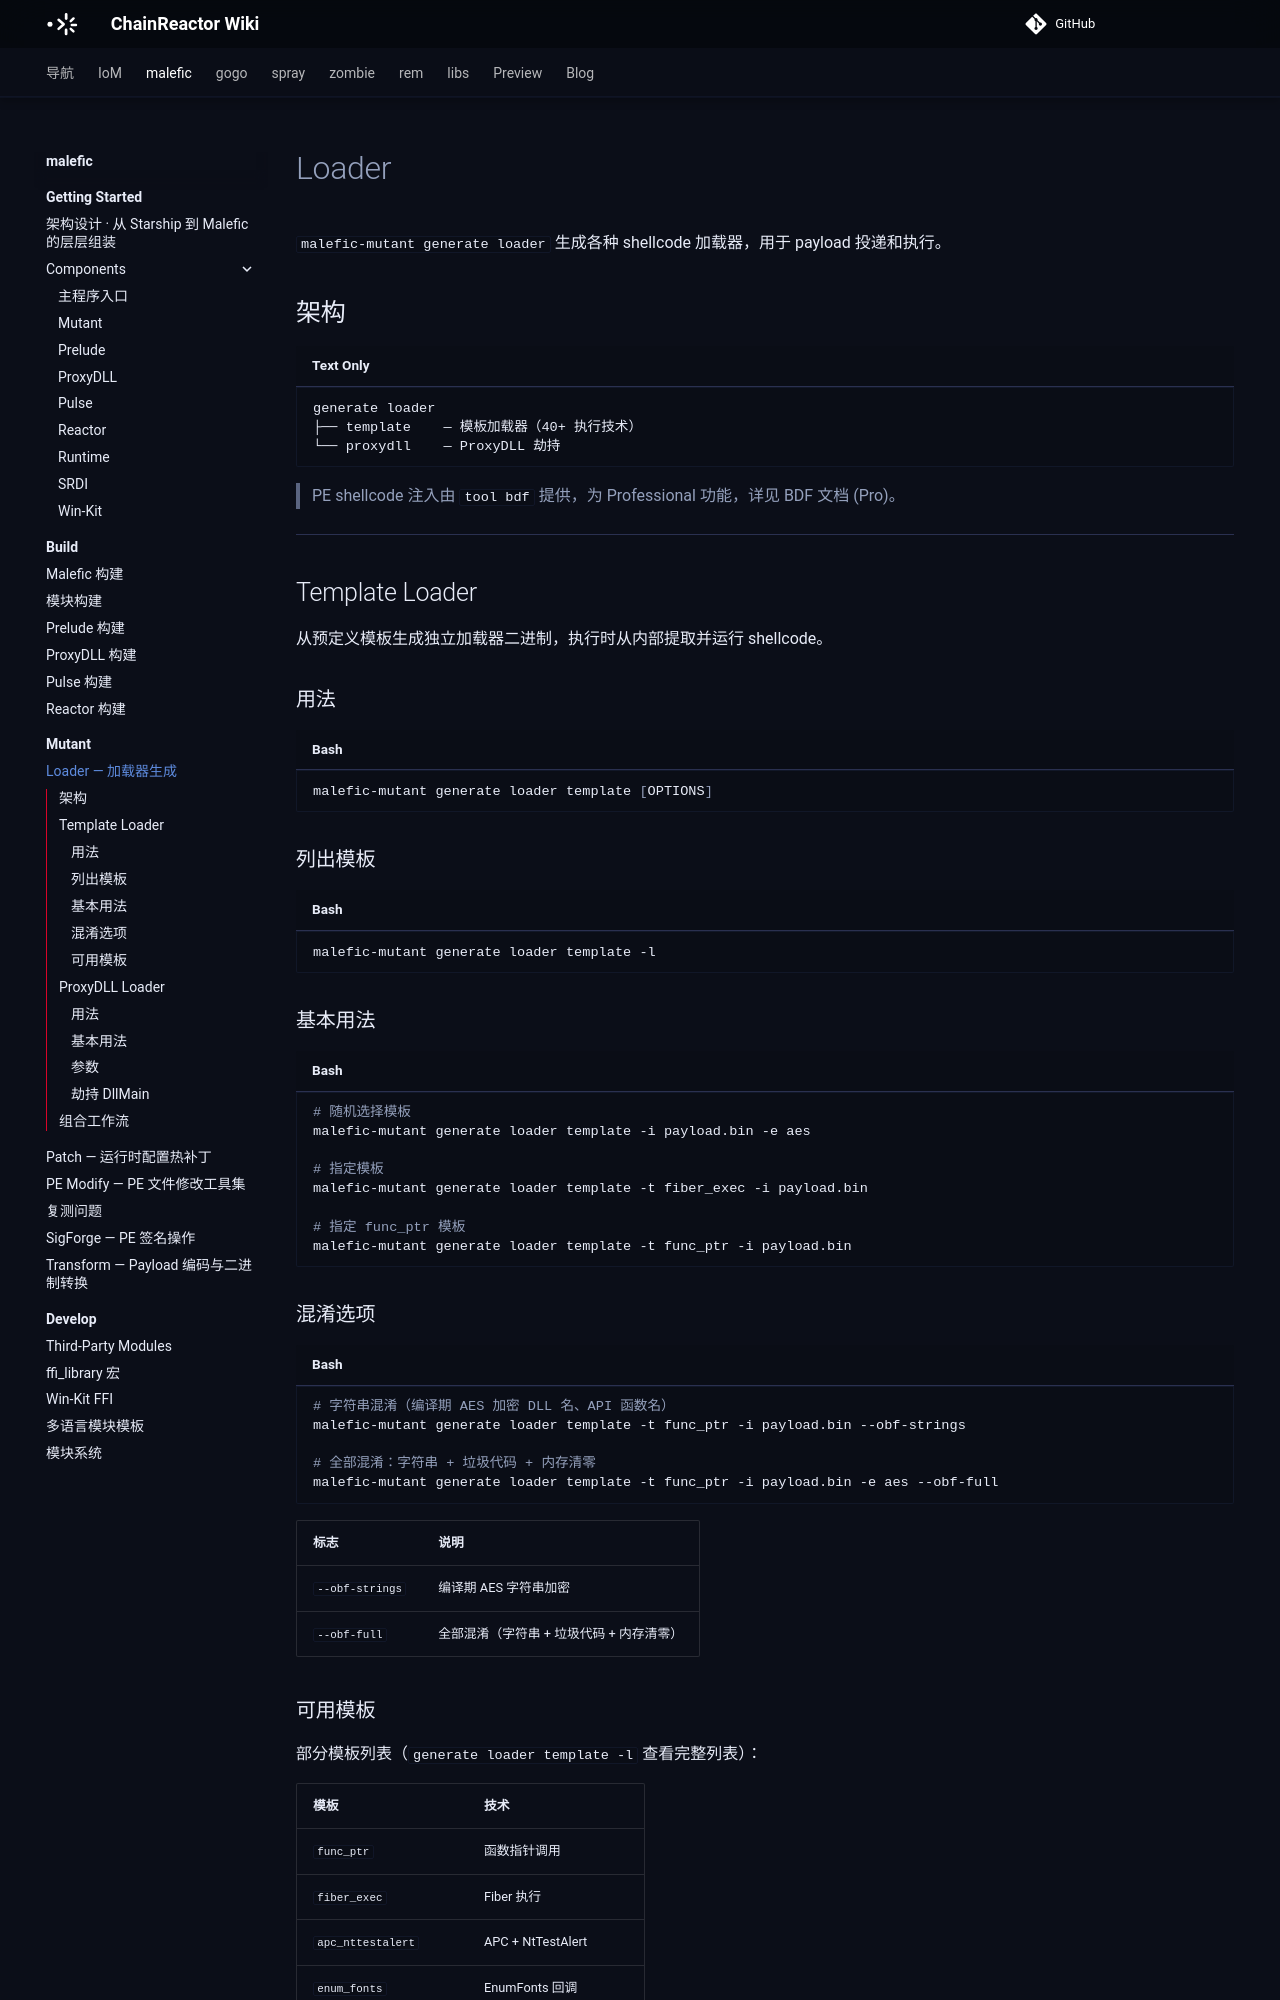

repository: chainreactors/wiki · page: malefic/mutant/loader/index.html · generator: mkdocs

---
title: Loader — 加载器生成
description: malefic-mutant generate loader 生成各种 shellcode 加载器，用于 payload 投递和执行。
edition: community
generated: false
source: imp:mutant/loader.md
---

# Loader

`malefic-mutant generate loader` 生成各种 shellcode 加载器，用于 payload 投递和执行。

## 架构

```
generate loader
├── template    — 模板加载器（40+ 执行技术）
└── proxydll    — ProxyDLL 劫持
```

> PE shellcode 注入由 `tool bdf` 提供，为 Professional 功能，详见 BDF 文档 (Pro)。

---

## Template Loader

从预定义模板生成独立加载器二进制，执行时从内部提取并运行 shellcode。

### 用法

```bash
malefic-mutant generate loader template [OPTIONS]
```

### 列出模板

```bash
malefic-mutant generate loader template -l
```

### 基本用法

```bash
# 随机选择模板
malefic-mutant generate loader template -i payload.bin -e aes

# 指定模板
malefic-mutant generate loader template -t fiber_exec -i payload.bin

# 指定 func_ptr 模板
malefic-mutant generate loader template -t func_ptr -i payload.bin
```

### 混淆选项

```bash
# 字符串混淆（编译期 AES 加密 DLL 名、API 函数名）
malefic-mutant generate loader template -t func_ptr -i payload.bin --obf-strings

# 全部混淆：字符串 + 垃圾代码 + 内存清零
malefic-mutant generate loader template -t func_ptr -i payload.bin -e aes --obf-full
```

| 标志 | 说明 |
|------|------|
| `--obf-strings` | 编译期 AES 字符串加密 |
| `--obf-full` | 全部混淆（字符串 + 垃圾代码 + 内存清零） |
